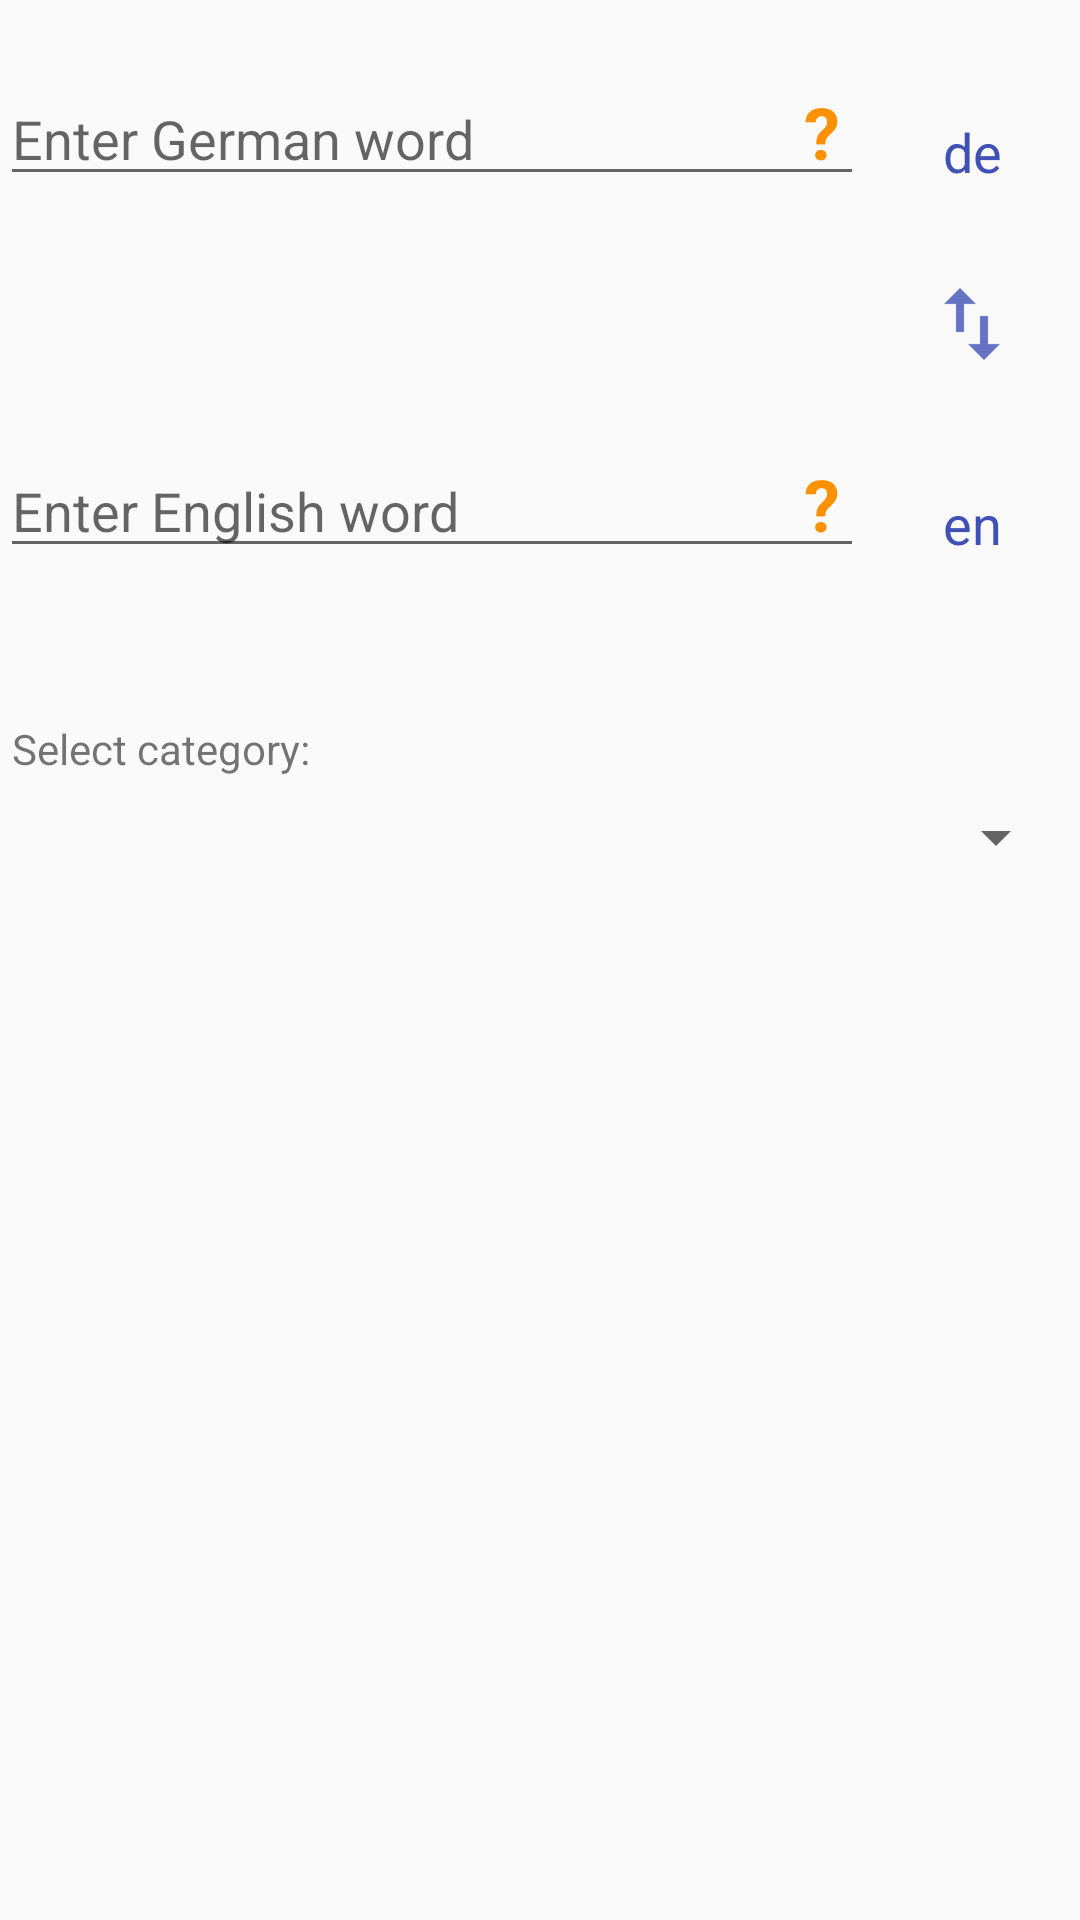

Reconstruct the res/layout file that produces this screen, plus the resources it refers to.
<!-- AndroidManifest.xml: application theme AppTheme -->
<!-- res/layout/content_add_word.xml -->
<?xml version="1.0" encoding="utf-8"?>
<LinearLayout xmlns:android="http://schemas.android.com/apk/res/android"
    xmlns:tools="http://schemas.android.com/tools"
    android:id="@+id/main_content"
    android:layout_width="match_parent"
    android:layout_height="match_parent"
    android:layout_margin="16dp"
    android:orientation="vertical">

    <LinearLayout
        android:layout_width="match_parent"
        android:layout_height="wrap_content"
        android:layout_marginTop="24dp"
        android:orientation="horizontal">

        <RelativeLayout
            android:layout_width="0dp"
            android:layout_height="wrap_content"
            android:layout_weight="4">


            <EditText
                android:id="@+id/input_one"
                android:layout_width="match_parent"
                android:layout_height="wrap_content"
                android:hint="@string/enter_german_word"
                android:imeOptions="actionDone"
                android:textAlignment="viewStart"
                android:inputType="text" />

            <TextView
                android:id="@+id/lookup_word_de"
                android:layout_width="wrap_content"
                android:layout_height="wrap_content"
                android:layout_alignBaseline="@id/input_one"
                android:layout_alignParentEnd="true"
                android:layout_alignParentRight="true"
                android:background="?attr/selectableItemBackgroundBorderless"
                android:clickable="true"
                android:contentDescription="@string/lookup_in_oxford_dictionary"
                android:focusable="true"
                android:onClick="lookupOxfordDictionaryDe"
                android:padding="8dp"
                android:text="@string/questionmark"
                android:textColor="@color/colorAccent"
                android:textSize="24sp"
                android:textStyle="bold"
                tools:ignore="RelativeOverlap" />

        </RelativeLayout>

        <TextView
            android:id="@+id/language_one"
            style="@style/language"
            android:layout_width="0dp"
            android:layout_height="wrap_content"
            android:layout_weight="1"
            android:background="?attr/selectableItemBackgroundBorderless"
            android:clickable="true"
            android:focusable="true"
            android:onClick="swapLanguage"
            android:text="@string/language_de" />
    </LinearLayout>

    <LinearLayout
        android:layout_width="match_parent"
        android:layout_height="wrap_content"
        android:layout_marginTop="24dp"
        android:orientation="horizontal">

        <View
            android:layout_width="0dp"
            android:layout_height="1dp"
            android:layout_weight="4" />

        <ImageView
            android:id="@+id/swap"
            android:layout_width="0dp"
            android:layout_height="wrap_content"
            android:layout_weight="1"
            android:background="?attr/selectableItemBackgroundBorderless"
            android:clickable="true"
            android:contentDescription="@string/swap_language"
            android:focusable="true"
            android:onClick="swapLanguage"
            android:src="@drawable/ic_swap" />
    </LinearLayout>

    <LinearLayout
        android:layout_width="match_parent"
        android:layout_height="wrap_content"
        android:layout_marginTop="24dp"
        android:orientation="horizontal">

        <RelativeLayout
            android:layout_width="0dp"
            android:layout_height="wrap_content"
            android:layout_weight="4">

            <EditText
                android:id="@+id/input_two"
                android:layout_width="match_parent"
                android:layout_height="wrap_content"
                android:hint="@string/enter_english_word"
                android:textAlignment="viewStart"
                android:imeOptions="actionDone"
                android:inputType="text" />

            <TextView
                android:id="@+id/lookup_word_en"
                android:layout_width="wrap_content"
                android:layout_height="wrap_content"
                android:layout_alignBaseline="@id/input_two"
                android:layout_alignParentEnd="true"
                android:background="?attr/selectableItemBackgroundBorderless"
                android:clickable="true"
                android:contentDescription="@string/lookup_in_oxford_dictionary"
                android:focusable="true"
                android:onClick="lookupOxfordDictionaryEn"
                android:padding="8dp"
                android:text="@string/questionmark"
                android:textColor="@color/colorAccent"
                android:textSize="24sp"
                android:textStyle="bold"
                tools:ignore="RelativeOverlap" />

        </RelativeLayout>

        <TextView
            android:id="@+id/language_two"
            style="@style/language"
            android:layout_width="0dp"
            android:layout_height="wrap_content"
            android:layout_weight="1"
            android:background="?attr/selectableItemBackgroundBorderless"
            android:clickable="true"
            android:focusable="true"
            android:onClick="swapLanguage"
            android:text="@string/language_en" />
    </LinearLayout>

    <TextView
        android:layout_width="match_parent"
        android:layout_height="wrap_content"
        android:layout_marginStart="4dp"
        android:layout_marginTop="48dp"
        android:text="@string/category"
        android:textAlignment="viewStart" />

    <Spinner
        android:id="@+id/drop_down"
        android:layout_width="match_parent"
        android:layout_height="wrap_content"
        android:layout_marginBottom="32dp"
        android:layout_marginEnd="4dp"
        android:layout_marginRight="8dp"
        android:layout_marginStart="4dp"
        android:layout_marginTop="8dp"
        android:spinnerMode="dropdown"
        android:textAlignment="viewStart"></Spinner>

</LinearLayout>
<!-- resources referenced by this layout -->
<resources>
  <color name="colorAccent">#FF9100</color>
  <!-- drawable ic_swap: png bitmap (drawable-hdpi, 320 bytes) -->
  <string name="category">Select category:</string>
  <string name="enter_english_word">Enter English word</string>
  <string name="enter_german_word">Enter German word</string>
  <string name="language_de">de</string>
  <string name="language_en">en</string>
  <string name="lookup_in_oxford_dictionary">Look word up in Oxford dictionary</string>
  <string name="questionmark">\?</string>
  <string name="swap_language">Swap language</string>
  <style name="language">
          <item name="android:textColor">@color/colorPrimary</item>
          <item name="android:gravity">center</item>
          <item name="android:textSize">18sp</item>
      </style>
  <style name="AppTheme" parent="Theme.AppCompat.Light.NoActionBar">
          
          <item name="colorPrimary">@color/colorPrimary</item>
          <item name="colorPrimaryDark">@color/colorPrimaryDark</item>
          <item name="colorAccent">@color/colorAccent</item>
      </style>
  <color name="colorPrimary">#3F51B5</color>
  <color name="colorPrimaryDark">#303F9F</color>
</resources>
